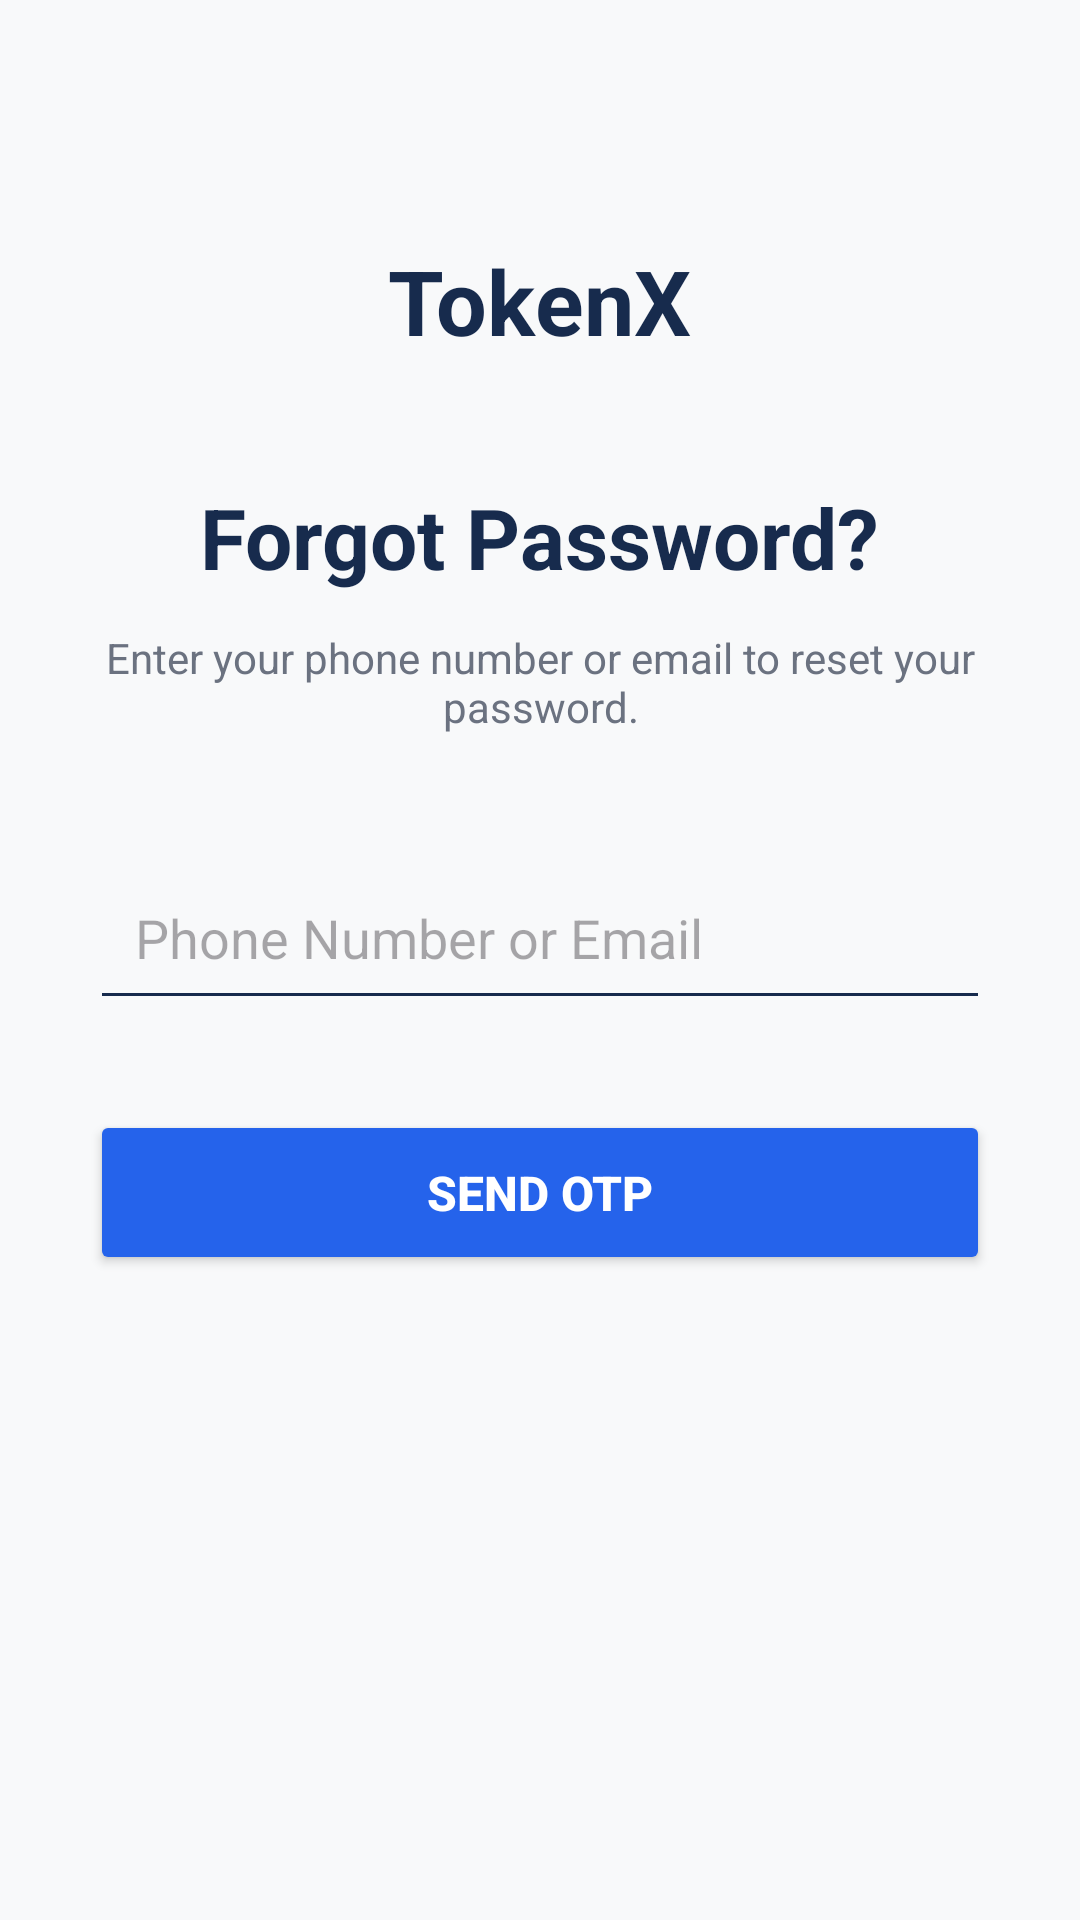

Android layout source for this screen:
<!-- AndroidManifest.xml: application theme Theme.Token -->
<!-- res/layout/activity_forgot_password.xml -->
<?xml version="1.0" encoding="utf-8"?>
<LinearLayout xmlns:android="http://schemas.android.com/apk/res/android"
    android:layout_width="match_parent"
    android:layout_height="match_parent"
    android:orientation="vertical"
    android:gravity="center_horizontal"
    android:padding="30dp"
    android:background="#F8F9FA">

    
    <TextView
        android:layout_width="wrap_content"
        android:layout_height="wrap_content"
        android:layout_marginTop="50dp"
        android:text="TokenX"
        android:textColor="#172B4D"
        android:textSize="30sp"
        android:textStyle="bold" />

    
    <TextView
        android:id="@+id/tvForgotPasswordTitle"
        android:layout_width="wrap_content"
        android:layout_height="wrap_content"
        android:layout_marginTop="40dp"
        android:text="Forgot Password?"
        android:textColor="#172B4D"
        android:textSize="28sp"
        android:textStyle="bold" />

    
    <TextView
        android:id="@+id/tvForgotPasswordDescription"
        android:layout_width="match_parent"
        android:layout_height="wrap_content"
        android:layout_marginTop="12dp"
        android:text="Enter your phone number or email to reset your password."
        android:textColor="#6B7280"
        android:textSize="14sp"
        android:gravity="center" />

    
    <EditText
        android:id="@+id/etPhoneEmail"
        android:layout_width="match_parent"
        android:layout_height="55dp"
        android:layout_marginTop="40dp"
        android:hint="Phone Number or Email"
        android:inputType="text"
        android:textColor="#121212"
        android:padding="15dp"
        android:backgroundTint="#172B4D" />

    
    <Button
        android:id="@+id/btnSendOtp"
        android:layout_width="match_parent"
        android:layout_height="55dp"
        android:layout_marginTop="30dp"
        android:text="SEND OTP"
        android:textColor="@android:color/white"
        android:textSize="16sp"
        android:textStyle="bold"
        android:backgroundTint="#2563EB" />

</LinearLayout>
<!-- resources referenced by this layout -->
<resources>
  <style name="Theme.Token" parent="Base.Theme.Token" />
  <style name="Base.Theme.Token" parent="Theme.Material3.DayNight.NoActionBar">
          
          
      </style>
</resources>
